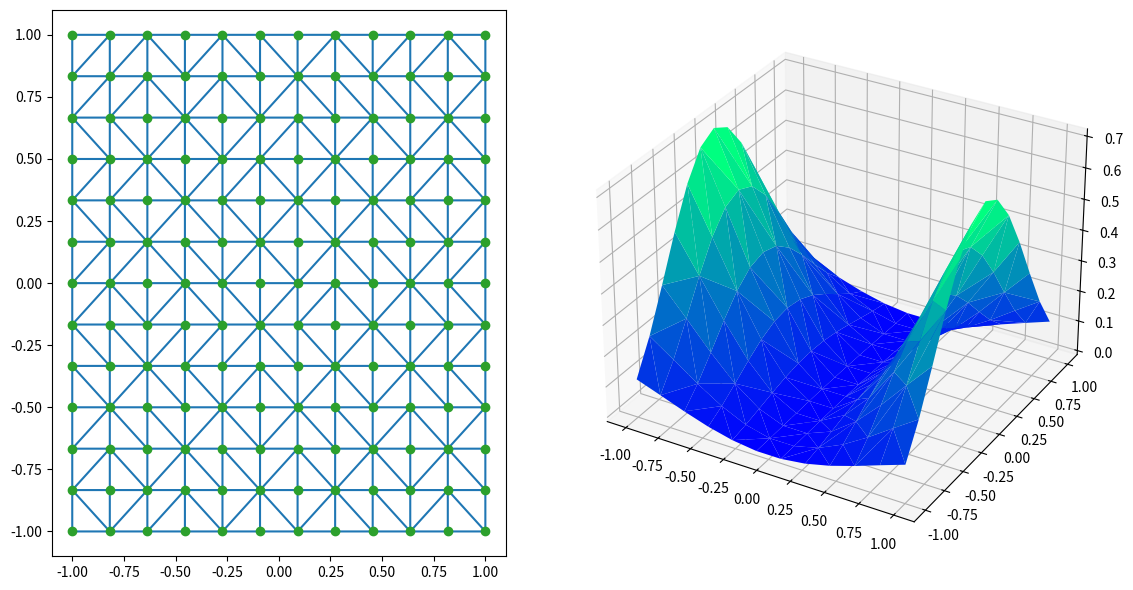

Here is the Python script that generated this plot: (Note: this script raises an exception after producing the figure.)
import numpy as np
from scipy.spatial import Delaunay
from scipy.sparse import dok_matrix


def main():
    #Setting parameters
    print("Defining domain...")
    #Defining number of nodes: Np=mx*my
    mx = 12
    my = 13
    #Creating square domain
    xmin = -1
    xmax = 1
    ymin = -1
    ymax = 1
    x = np.linspace(xmin,xmax,mx)
    y = np.linspace(ymin,ymax,my)
    #Create a grid (similar to cartesian product)
    X,Y = np.meshgrid(x,y)
    X,Y = X.flatten(), Y.flatten()
    points= np.dstack((X,Y)).reshape(-1, 2)
    print("Defining triangulation...")
    #Creating a Delaunay triangulation with the points
    tri = Delaunay(points)
    plot(X,Y,tri)
    A=assemble_stiffnes_matrix(tri).toarray()
    b=assemble_load_vector(tri,1)
    return 0

def assemble_stiffness_matrix(tri):
    points = tri.points
    Np = len(points)
    #Define sparse matrix
    A = dok_matrix((Np, Np), dtype=np.float32)

    def grad_phi(triangle):
        #returns grad phi (over K) for phi corresponding to each
        #point in the triangle K.
        #phi_i=ai+bi*x+ci*y
        #grad_phi_i=[bi,ci]^t
        [i,j,k] = triangle
        [xi,yi],[xj,yj],[xk,yk] = points[i],points[j],points[k]
        twice_area=np.abs(xi*(yj-yk)+xj*(yk-yi)+xk*(yi-yj))
        bi,ci=(yj-yk)/twice_area,(xk-xj)/twice_area
        bj,cj=(yk-yi)/twice_area,(xi-xk)/twice_area
        bk,ck=(yi-yj)/twice_area,(xj-xi)/twice_area
        return [[bi,ci],[bj,cj],[bk,ck]],twice_area/2.

    def int_prod_grad_phi(coeffs_i,coeffs_j,area):
        bi,bj,ci,cj = coeffs_i[0],coeffs_j[0],coeffs_i[1],coeffs_j[1]
        return (bi*bj+ci*cj)*area
        
    #Iterating through all the triangles
    for triangle in tri.simplices:
        #Getting indexes of points in triangle
        #[i,j,k] = triangle
        coeffs,area = grad_phi(triangle)
        for a in range(3):
            for b in range(3):
                i,j = triangle[a],triangle[b]
                A[i,j] += int_prod_grad_phi(coeffs[i],coeffs[j],area) 
    return A

def assemble_load_vector(tri,f):
    return f

def plot(X,Y,tri,Z='test'):
    if Z=='test':
        #Creating a dummy function to plot over triangles
        f=lambda x,y: np.sin(x)**2*np.cos(y)**3
        #Evaluating dummy function
        Z=f(X,Y)
    print("Plotting...")
    import matplotlib.pyplot as plt
    from matplotlib import gridspec

    fig =plt.figure(figsize=(12,6))
    gs = gridspec.GridSpec(1, 2, width_ratios=[1, 1.5]) 
    ######################
    #Plotting triangulation
    ######################
    ax2d = fig.add_subplot(gs[0])
    ax2d.triplot(X, Y, tri.simplices)
    ax2d.plot(X, Y, 'o')
    
    ###################################################
    #Plotting a surface over domain using triangulation
    ###################################################
    import matplotlib.tri as mtri
    #Constructing an object to plot triangulation
    plt_triang=mtri.Triangulation(x=X,y=Y,triangles=tri.simplices)
    ax3d = fig.add_subplot(gs[1],projection='3d')
    #ax=plt.axes(projection='3d')
    ax3d.plot_trisurf(X,Y,Z,triangles=plt_triang.triangles, cmap=plt.cm.winter)
    plt.tight_layout()
    plt.show()







if __name__=="__main__":
   main() 
